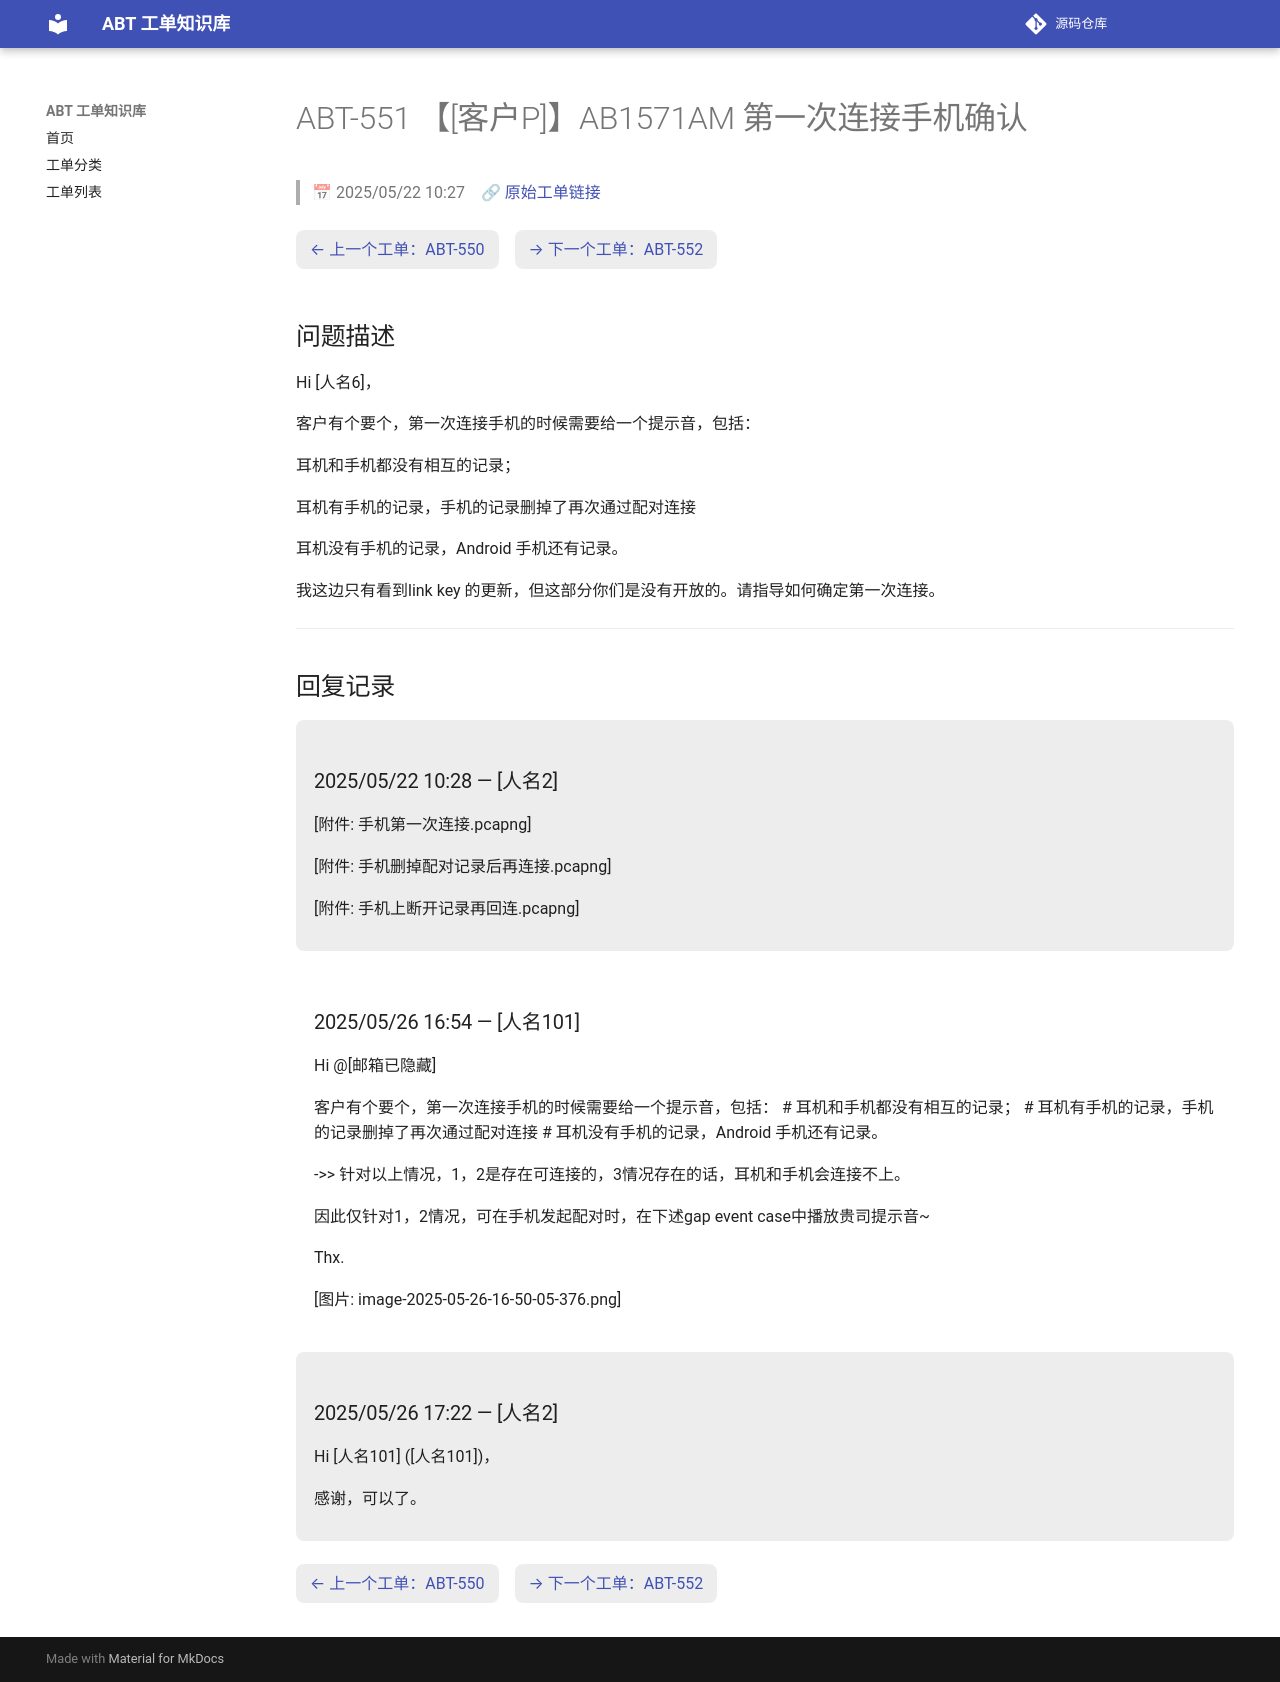

repository: luckycee/airoha-kb · page: tickets/ABT-551/index.html · generator: mkdocs

---
id: ABT-551
title: "【[客户P]】AB1571AM 第一次连接手机确认"
date: 2025/05/22 10:27
status: Closed
source: https://eservice.airoha.com.tw/servicedesk/customer/portal/1038/MIUIX1565-551
---

# ABT-551 【[客户P]】AB1571AM 第一次连接手机确认

> 📅 2025/05/22 10:27　🔗 [原始工单链接](https://eservice.airoha.com.tw/servicedesk/customer/portal/1038/MIUIX1565-551)

<div class="ticket-nav" markdown="1">

[← 上一个工单：ABT-550](ABT-550.md)　[→ 下一个工单：ABT-552](ABT-552.md)

</div>

## 问题描述

Hi [人名6]，

客户有个要个，第一次连接手机的时候需要给一个提示音，包括：

耳机和手机都没有相互的记录；

耳机有手机的记录，手机的记录删掉了再次通过配对连接

耳机没有手机的记录，Android 手机还有记录。

我这边只有看到link key 的更新，但这部分你们是没有开放的。请指导如何确定第一次连接。

---

## 回复记录

<div class="reply odd" markdown="1">

### 2025/05/22 10:28 — [人名2]

[附件: 手机第一次连接.pcapng]

[附件: 手机删掉配对记录后再连接.pcapng]

[附件: 手机上断开记录再回连.pcapng]

</div>

<div class="reply even" markdown="1">

### 2025/05/26 16:54 — [人名101]

Hi @[邮箱已隐藏] 

      客户有个要个，第一次连接手机的时候需要给一个提示音，包括：
 # 耳机和手机都没有相互的记录；
 # 耳机有手机的记录，手机的记录删掉了再次通过配对连接
 # 耳机没有手机的记录，Android 手机还有记录。

 

->> 针对以上情况，1，2是存在可连接的，3情况存在的话，耳机和手机会连接不上。

因此仅针对1，2情况，可在手机发起配对时，在下述gap event case中播放贵司提示音~

Thx.

[图片: image-2025-05-26-16-50-05-376.png]

</div>

<div class="reply odd" markdown="1">

### 2025/05/26 17:22 — [人名2]

Hi [人名101] ([人名101])，



感谢，可以了。

</div>

<div class="ticket-nav" markdown="1">

[← 上一个工单：ABT-550](ABT-550.md)　[→ 下一个工单：ABT-552](ABT-552.md)

</div>
